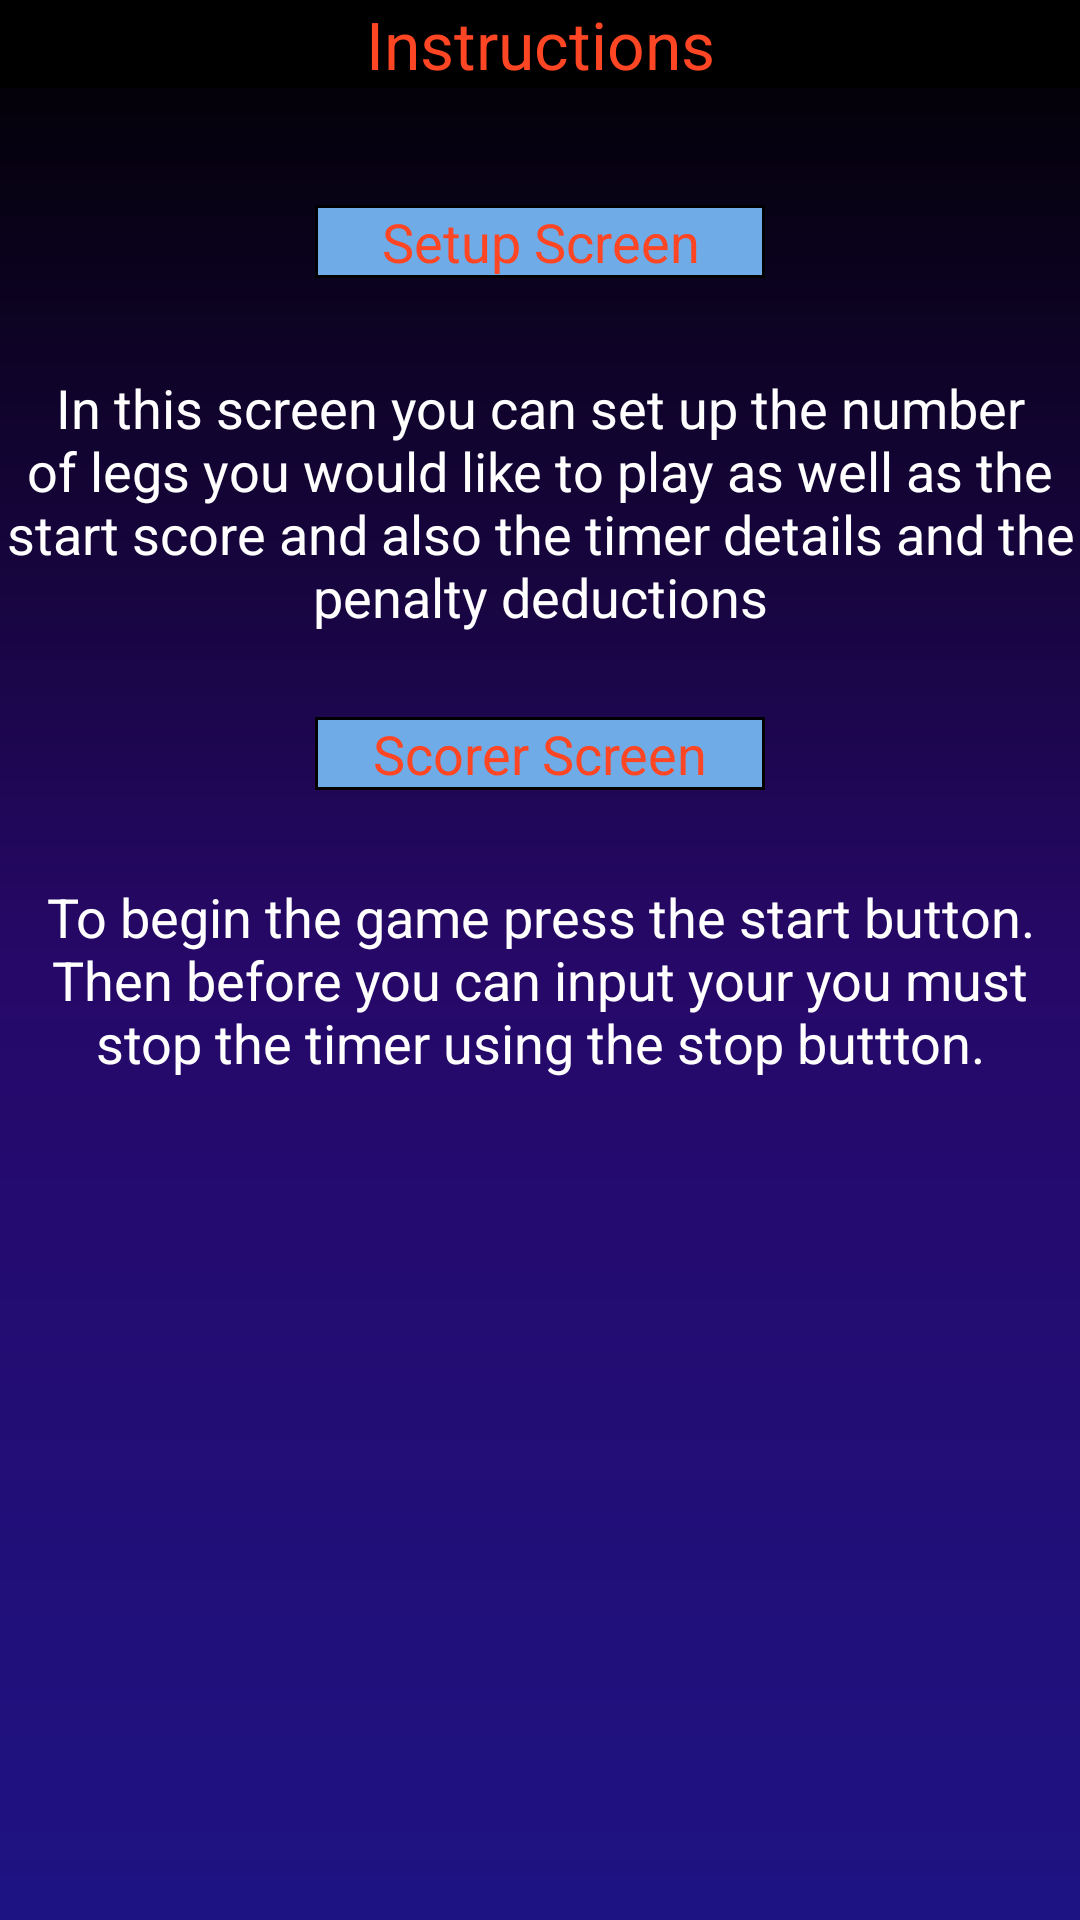

Reconstruct the res/layout file that produces this screen, plus the resources it refers to.
<!-- AndroidManifest.xml: application theme AppTheme -->
<!-- res/layout/activity_instructions_screen.xml -->
<?xml version="1.0" encoding="utf-8"?>
<RelativeLayout xmlns:android="http://schemas.android.com/apk/res/android"
    android:id="@+id/myRelLayout"
    android:background="@drawable/gradient"
    android:paddingLeft="@dimen/activity_horizontal_margin"
    android:paddingTop="@dimen/activity_vertical_margin"
    android:paddingRight="@dimen/activity_horizontal_margin"
    android:paddingBottom="@dimen/activity_vertical_margin"
    android:layout_width="match_parent"
    android:layout_height="match_parent">
    <TextView
        android:textAppearance="?android:attr/textAppearanceLarge"
        android:textColor="#ffff4624"
        android:gravity="center"
        android:id="@+id/textView25"
        android:background="#000"
        android:layout_width="wrap_content"
        android:layout_height="wrap_content"
        android:text="@string/instructions_tag"
        android:layout_alignParentLeft="true"
        android:layout_alignParentRight="true"/>
    <TextView
        android:textAppearance="?android:attr/textAppearanceMedium"
        android:textColor="#ffff4624"
        android:gravity="center"
        android:id="@+id/textView26"
        android:background="@drawable/blue_shape_black_border"
        android:layout_width="150dp"
        android:layout_height="wrap_content"
        android:layout_marginTop="39dp"
        android:text="@string/setup_tag"
        android:layout_below="@+id/textView25"
        android:layout_alignLeft="@+id/textView28"/>
    <TextView
        android:textAppearance="?android:attr/textAppearanceMedium"
        android:textColor="#fff"
        android:gravity="center"
        android:id="@+id/textView27"
        android:layout_width="wrap_content"
        android:layout_height="wrap_content"
        android:layout_marginTop="31dp"
        android:text="@string/game_instructions_txt"
        android:layout_below="@+id/textView26"
        android:layout_centerHorizontal="true"/>
    <TextView
        android:textAppearance="?android:attr/textAppearanceMedium"
        android:textColor="#ffff4624"
        android:gravity="center"
        android:id="@+id/textView28"
        android:background="@drawable/blue_shape_black_border"
        android:layout_width="150dp"
        android:layout_height="wrap_content"
        android:layout_marginTop="28dp"
        android:text="@string/scorer_sc"
        android:layout_below="@+id/textView27"
        android:layout_centerHorizontal="true"/>
    <TextView
        android:textAppearance="?android:attr/textAppearanceMedium"
        android:textColor="#fff"
        android:gravity="center"
        android:id="@+id/textView29"
        android:layout_width="wrap_content"
        android:layout_height="wrap_content"
        android:layout_marginTop="30dp"
        android:text="@string/game_info_instructions_txt"
        android:layout_below="@+id/textView28"
        android:layout_alignParentLeft="true"/>
</RelativeLayout>
<!-- resources referenced by this layout -->
<resources>
  <dimen name="activity_horizontal_margin">0dp</dimen>
  <dimen name="activity_vertical_margin">0dp</dimen>
  <string name="game_info_instructions_txt">To begin the game press the start button. Then before you can input your you must stop the timer using the stop buttton.</string>
  <string name="game_instructions_txt">In this screen you can set up the number of legs you would like to play as well as the start score and also the timer details and the penalty deductions</string>
  <string name="instructions_tag">Instructions</string>
  <string name="scorer_sc">Scorer Screen</string>
  <string name="setup_tag">Setup Screen</string>
  <color name="blue">#6face7</color>
  <style name="Base.Theme.AppCompat.Light" parent="@style/Base.V7.Theme.AppCompat.Light">
      </style>
  <style name="ThemeOverlay.AppCompat.Light" parent="@style/Base.ThemeOverlay.AppCompat.Light">
      </style>
  <color name="primary_material_dark">#ff212121</color>
  <color name="primary_dark_material_dark">#ff000000</color>
  <style name="Widget.AppCompat.EditText" parent="@style/Base.Widget.AppCompat.EditText">
      </style>
  <dimen name="abc_action_bar_default_height_material">56dp</dimen>
  <style name="Widget.AppCompat.ActionMode" parent="@style/Base.Widget.AppCompat.ActionMode">
      </style>
  <style name="Widget.AppCompat.Light.ActionButton" parent="@style/Widget.AppCompat.ActionButton">
      </style>
  <style name="Widget.AppCompat.Toolbar" parent="@style/Base.Widget.AppCompat.Toolbar">
      </style>
  <style name="Widget.AppCompat.Light.SearchView" parent="@style/Widget.AppCompat.SearchView">
      </style>
  <style name="TextAppearance.AppCompat.Subhead" parent="@style/Base.TextAppearance.AppCompat.Subhead">
      </style>
  <dimen name="abc_panel_menu_list_width">296dp</dimen>
  <style name="Theme.AppCompat.CompactMenu" parent="@style/Base.Theme.AppCompat.CompactMenu">
      </style>
  <color name="primary_material_light">#ffbdbdbd</color>
  <color name="primary_dark_material_light">#ff757575</color>
  <color name="accent_material_light">@color/material_deep_teal_500</color>
  <color name="ripple_material_light">#40000000</color>
  <color name="switch_thumb_normal_material_light">#fff1f1f1</color>
  <style name="Base.ThemeOverlay.AppCompat" parent="">
      </style>
  <color name="bright_foreground_material_light">@android:color/black</color>
  <color name="background_material_light">#ffeeeeee</color>
  <color name="hint_foreground_material_dark">@color/bright_foreground_disabled_material_dark</color>
  <color name="highlighted_text_material_light">#66009688</color>
  <color name="hint_foreground_material_light">@color/bright_foreground_disabled_material_light</color>
  <color name="link_text_material_light">@color/material_deep_teal_500</color>
  <color name="bright_foreground_material_dark">@android:color/white</color>
  <style name="TextAppearance.AppCompat" parent="@style/Base.TextAppearance.AppCompat">
      </style>
  <style name="TextAppearance.AppCompat.Inverse" parent="@style/Base.TextAppearance.AppCompat.Inverse">
      </style>
  <style name="TextAppearance.AppCompat.Large" parent="@style/Base.TextAppearance.AppCompat.Large">
      </style>
  <style name="TextAppearance.AppCompat.Medium" parent="@style/Base.TextAppearance.AppCompat.Medium">
      </style>
  <style name="TextAppearance.AppCompat.Small" parent="@style/Base.TextAppearance.AppCompat.Small">
      </style>
  <style name="Widget.AppCompat.Spinner" parent="@style/Base.Widget.AppCompat.Spinner">
      </style>
  <style name="Widget.AppCompat.ActionButton" parent="@style/Base.Widget.AppCompat.ActionButton">
      </style>
  <style name="Base.Widget.AppCompat.Light.PopupMenu" parent="@style/Widget.AppCompat.ListPopupWindow">
      </style>
  <style name="Widget.AppCompat.SearchView" parent="@style/Base.Widget.AppCompat.SearchView">
      </style>
  <color name="material_deep_teal_500">#ff009688</color>
  <color name="bright_foreground_disabled_material_dark">#80ffffff</color>
</resources>
